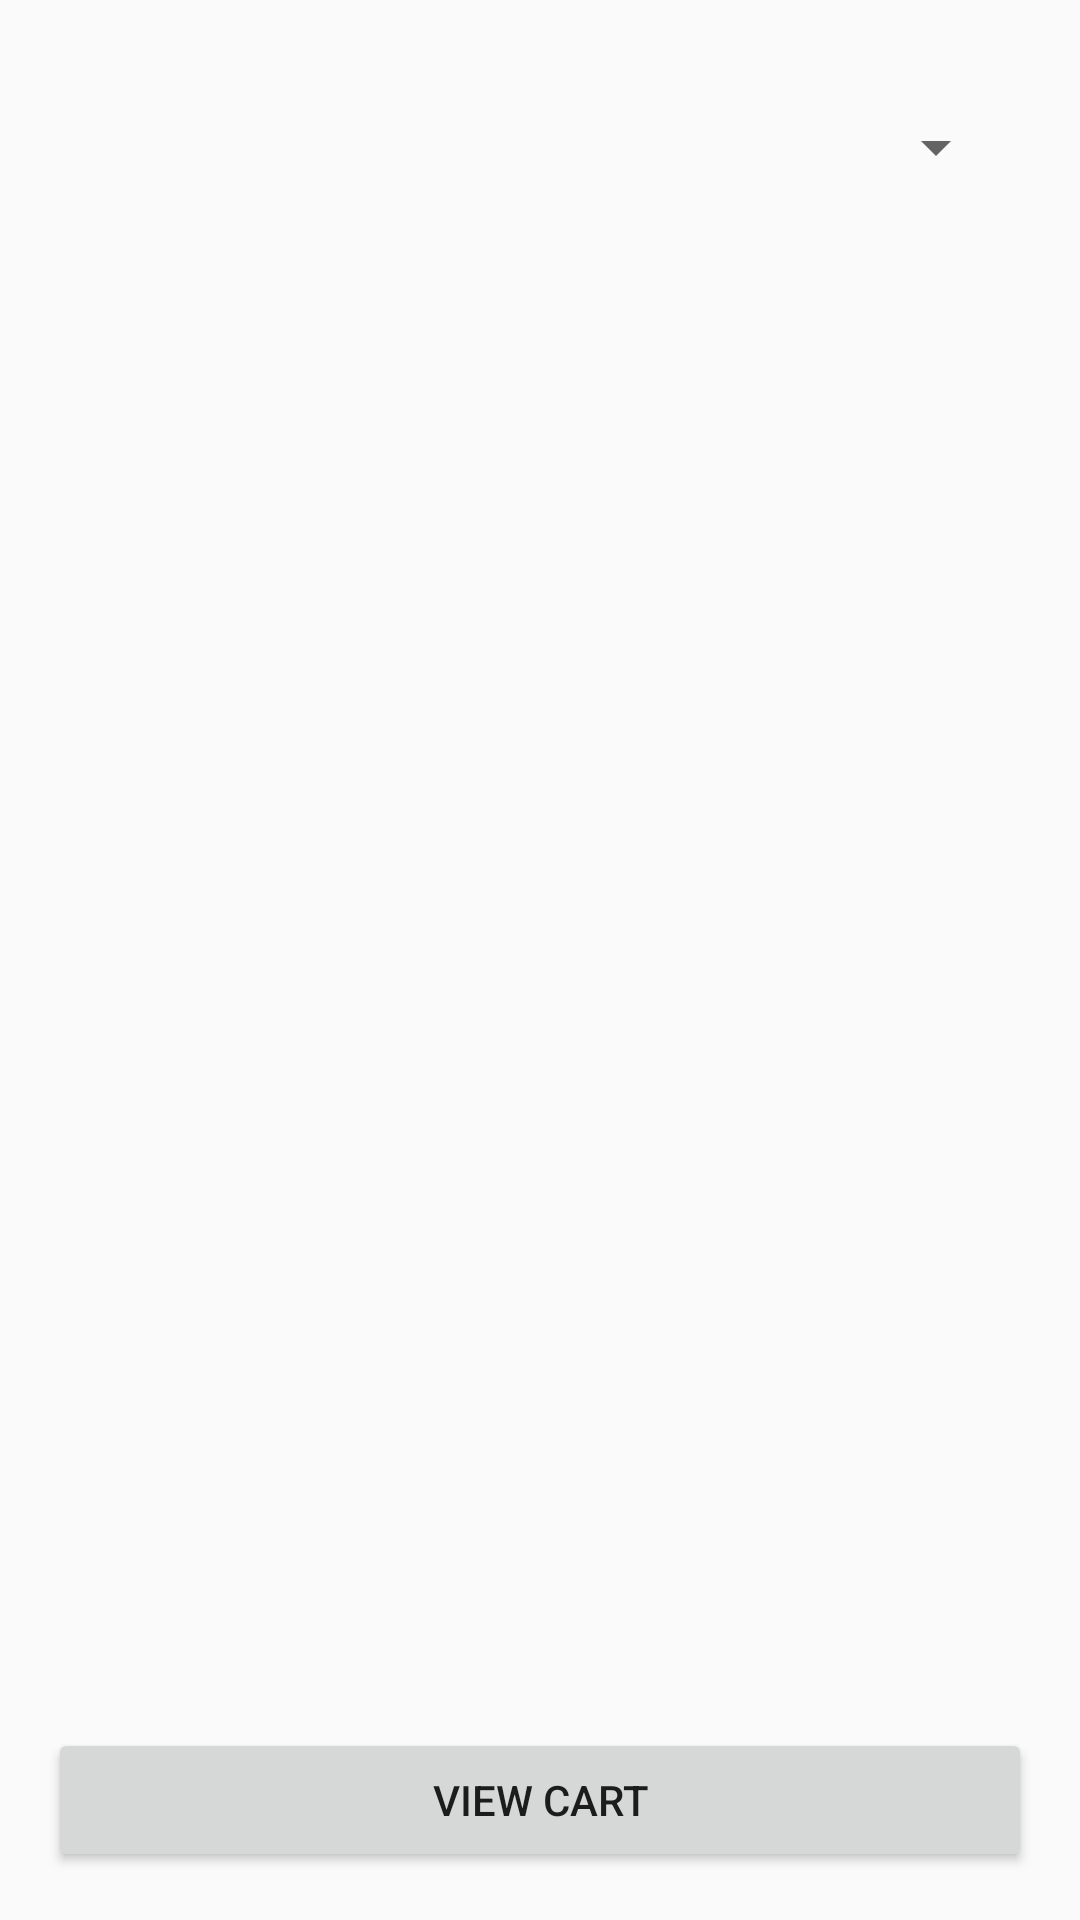

Reconstruct the res/layout file that produces this screen, plus the resources it refers to.
<!-- AndroidManifest.xml: application theme Theme.ShoppingApp -->
<!-- res/layout/activity_main.xml -->
<?xml version="1.0" encoding="utf-8"?>
<LinearLayout xmlns:android="http://schemas.android.com/apk/res/android"
    android:orientation="vertical"
    android:layout_width="match_parent"
    android:layout_height="match_parent"
    android:padding="16dp">
    
    <Spinner
        android:id="@+id/spinnerCategories"
        android:layout_width="match_parent"
        android:layout_height="50dp"
        android:layout_margin="8dp" />

    
    <androidx.recyclerview.widget.RecyclerView
        android:id="@+id/recyclerView"
        android:layout_width="match_parent"
        android:layout_height="match_parent"
        android:layout_weight="1" />

    <Button
        android:id="@+id/viewCartButton"
        android:layout_width="match_parent"
        android:layout_height="wrap_content"
        android:text="View Cart"
        android:layout_marginTop="8dp" />
</LinearLayout>
<!-- resources referenced by this layout -->
<resources>
  <style name="Theme.ShoppingApp" parent="Theme.AppCompat.Light.DarkActionBar">
  
          <item name="colorPrimary">@color/purple_500</item>
          <item name="colorPrimaryDark">@color/purple_700</item>
          <item name="colorAccent">@color/teal_200</item>
      </style>
  <!-- not gathered from this repository: default colours our renderer supplied (Android Studio template values) -->
  <color name="purple_500">#FF6200EE</color>
  <color name="purple_700">#FF3700B3</color>
  <color name="teal_200">#FF03DAC5</color>
</resources>
